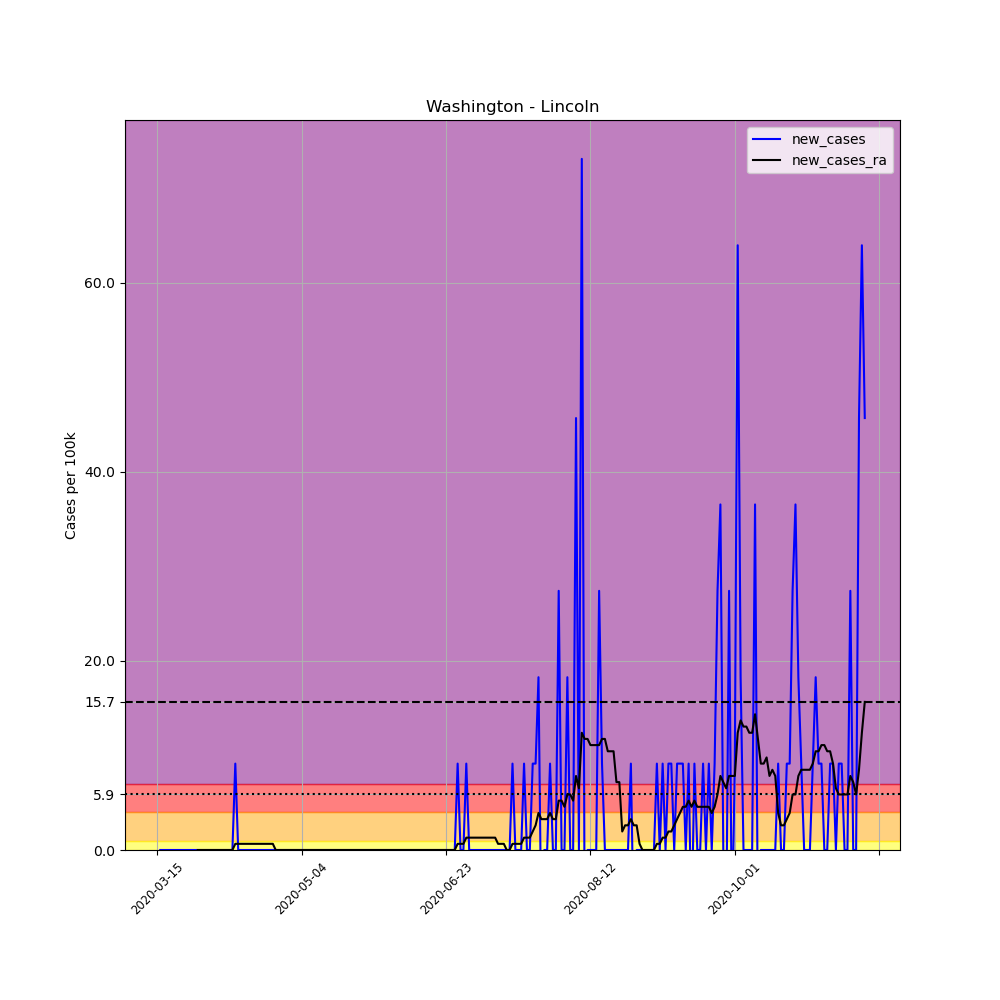

Source data for this figure (header and first rows):
, date, county, state, fips, cases, deaths, COUNTY, STNAME, CTYNAME, POPESTIMATE2019, per_100k, new_cases, new_cases_ra
105838, 2020-03-15, Lincoln, Washington, 53043, 1, 0, 43, Washington, Lincoln, 10939, 9.142, , 
105839, 2020-03-16, Lincoln, Washington, 53043, 1, 0, 43, Washington, Lincoln, 10939, 9.142, 0.0, 
105840, 2020-03-17, Lincoln, Washington, 53043, 1, 0, 43, Washington, Lincoln, 10939, 9.142, 0.0, 
105841, 2020-03-18, Lincoln, Washington, 53043, 1, 0, 43, Washington, Lincoln, 10939, 9.142, 0.0, 
105842, 2020-03-19, Lincoln, Washington, 53043, 1, 0, 43, Washington, Lincoln, 10939, 9.142, 0.0, 
105843, 2020-03-20, Lincoln, Washington, 53043, 1, 0, 43, Washington, Lincoln, 10939, 9.142, 0.0, 
105844, 2020-03-21, Lincoln, Washington, 53043, 1, 0, 43, Washington, Lincoln, 10939, 9.142, 0.0, 
105845, 2020-03-22, Lincoln, Washington, 53043, 1, 0, 43, Washington, Lincoln, 10939, 9.142, 0.0, 
105846, 2020-03-23, Lincoln, Washington, 53043, 1, 0, 43, Washington, Lincoln, 10939, 9.142, 0.0, 
105847, 2020-03-24, Lincoln, Washington, 53043, 1, 0, 43, Washington, Lincoln, 10939, 9.142, 0.0, 
105848, 2020-03-25, Lincoln, Washington, 53043, 1, 0, 43, Washington, Lincoln, 10939, 9.142, 0.0, 
105849, 2020-03-26, Lincoln, Washington, 53043, 1, 0, 43, Washington, Lincoln, 10939, 9.142, 0.0, 
105850, 2020-03-27, Lincoln, Washington, 53043, 1, 0, 43, Washington, Lincoln, 10939, 9.142, 0.0, 
105851, 2020-03-28, Lincoln, Washington, 53043, 1, 0, 43, Washington, Lincoln, 10939, 9.142, 0.0, 
105852, 2020-03-29, Lincoln, Washington, 53043, 1, 0, 43, Washington, Lincoln, 10939, 9.142, 0.0, 0.0
105853, 2020-03-30, Lincoln, Washington, 53043, 1, 0, 43, Washington, Lincoln, 10939, 9.142, 0.0, 0.0
105854, 2020-03-31, Lincoln, Washington, 53043, 1, 0, 43, Washington, Lincoln, 10939, 9.142, 0.0, 0.0
105855, 2020-04-01, Lincoln, Washington, 53043, 1, 0, 43, Washington, Lincoln, 10939, 9.142, 0.0, 0.0
105856, 2020-04-02, Lincoln, Washington, 53043, 1, 0, 43, Washington, Lincoln, 10939, 9.142, 0.0, 0.0
105857, 2020-04-03, Lincoln, Washington, 53043, 1, 0, 43, Washington, Lincoln, 10939, 9.142, 0.0, 0.0
105858, 2020-04-04, Lincoln, Washington, 53043, 1, 0, 43, Washington, Lincoln, 10939, 9.142, 0.0, 0.0
105859, 2020-04-05, Lincoln, Washington, 53043, 1, 0, 43, Washington, Lincoln, 10939, 9.142, 0.0, 0.0
105860, 2020-04-06, Lincoln, Washington, 53043, 1, 0, 43, Washington, Lincoln, 10939, 9.142, 0.0, 0.0
105861, 2020-04-07, Lincoln, Washington, 53043, 1, 0, 43, Washington, Lincoln, 10939, 9.142, 0.0, 0.0
105862, 2020-04-08, Lincoln, Washington, 53043, 1, 0, 43, Washington, Lincoln, 10939, 9.142, 0.0, 0.0
105863, 2020-04-09, Lincoln, Washington, 53043, 1, 0, 43, Washington, Lincoln, 10939, 9.142, 0.0, 0.0
105864, 2020-04-10, Lincoln, Washington, 53043, 1, 0, 43, Washington, Lincoln, 10939, 9.142, 0.0, 0.0
105865, 2020-04-11, Lincoln, Washington, 53043, 2, 0, 43, Washington, Lincoln, 10939, 18.28, 9.142, 0.653
105866, 2020-04-12, Lincoln, Washington, 53043, 2, 0, 43, Washington, Lincoln, 10939, 18.28, 0.0, 0.653
105867, 2020-04-13, Lincoln, Washington, 53043, 2, 0, 43, Washington, Lincoln, 10939, 18.28, 0.0, 0.653
105868, 2020-04-14, Lincoln, Washington, 53043, 2, 0, 43, Washington, Lincoln, 10939, 18.28, 0.0, 0.653
105869, 2020-04-15, Lincoln, Washington, 53043, 2, 0, 43, Washington, Lincoln, 10939, 18.28, 0.0, 0.653
105870, 2020-04-16, Lincoln, Washington, 53043, 2, 0, 43, Washington, Lincoln, 10939, 18.28, 0.0, 0.653
105871, 2020-04-17, Lincoln, Washington, 53043, 2, 0, 43, Washington, Lincoln, 10939, 18.28, 0.0, 0.653
105872, 2020-04-18, Lincoln, Washington, 53043, 2, 0, 43, Washington, Lincoln, 10939, 18.28, 0.0, 0.653
105873, 2020-04-19, Lincoln, Washington, 53043, 2, 0, 43, Washington, Lincoln, 10939, 18.28, 0.0, 0.653
105874, 2020-04-20, Lincoln, Washington, 53043, 2, 0, 43, Washington, Lincoln, 10939, 18.28, 0.0, 0.653
105875, 2020-04-21, Lincoln, Washington, 53043, 2, 0, 43, Washington, Lincoln, 10939, 18.28, 0.0, 0.653
105876, 2020-04-22, Lincoln, Washington, 53043, 2, 0, 43, Washington, Lincoln, 10939, 18.28, 0.0, 0.653
105877, 2020-04-23, Lincoln, Washington, 53043, 2, 0, 43, Washington, Lincoln, 10939, 18.28, 0.0, 0.653
105878, 2020-04-24, Lincoln, Washington, 53043, 2, 0, 43, Washington, Lincoln, 10939, 18.28, 0.0, 0.653
105879, 2020-04-25, Lincoln, Washington, 53043, 2, 0, 43, Washington, Lincoln, 10939, 18.28, 0.0, 0.0
105880, 2020-04-26, Lincoln, Washington, 53043, 2, 0, 43, Washington, Lincoln, 10939, 18.28, 0.0, 0.0
105881, 2020-04-27, Lincoln, Washington, 53043, 2, 0, 43, Washington, Lincoln, 10939, 18.28, 0.0, 0.0
105882, 2020-04-28, Lincoln, Washington, 53043, 2, 0, 43, Washington, Lincoln, 10939, 18.28, 0.0, 0.0
105883, 2020-04-29, Lincoln, Washington, 53043, 2, 0, 43, Washington, Lincoln, 10939, 18.28, 0.0, 0.0
105884, 2020-04-30, Lincoln, Washington, 53043, 2, 0, 43, Washington, Lincoln, 10939, 18.28, 0.0, 0.0
105885, 2020-05-01, Lincoln, Washington, 53043, 2, 0, 43, Washington, Lincoln, 10939, 18.28, 0.0, 0.0
105886, 2020-05-02, Lincoln, Washington, 53043, 2, 0, 43, Washington, Lincoln, 10939, 18.28, 0.0, 0.0
105887, 2020-05-03, Lincoln, Washington, 53043, 2, 0, 43, Washington, Lincoln, 10939, 18.28, 0.0, 0.0
105888, 2020-05-04, Lincoln, Washington, 53043, 2, 0, 43, Washington, Lincoln, 10939, 18.28, 0.0, 0.0
105889, 2020-05-05, Lincoln, Washington, 53043, 2, 0, 43, Washington, Lincoln, 10939, 18.28, 0.0, 0.0
105890, 2020-05-06, Lincoln, Washington, 53043, 2, 0, 43, Washington, Lincoln, 10939, 18.28, 0.0, 0.0
105891, 2020-05-07, Lincoln, Washington, 53043, 2, 0, 43, Washington, Lincoln, 10939, 18.28, 0.0, 0.0
105892, 2020-05-08, Lincoln, Washington, 53043, 2, 0, 43, Washington, Lincoln, 10939, 18.28, 0.0, 0.0
105893, 2020-05-09, Lincoln, Washington, 53043, 2, 0, 43, Washington, Lincoln, 10939, 18.28, 0.0, 0.0
105894, 2020-05-10, Lincoln, Washington, 53043, 2, 0, 43, Washington, Lincoln, 10939, 18.28, 0.0, 0.0
105895, 2020-05-11, Lincoln, Washington, 53043, 2, 0, 43, Washington, Lincoln, 10939, 18.28, 0.0, 0.0
105896, 2020-05-12, Lincoln, Washington, 53043, 2, 0, 43, Washington, Lincoln, 10939, 18.28, 0.0, 0.0
105897, 2020-05-13, Lincoln, Washington, 53043, 2, 0, 43, Washington, Lincoln, 10939, 18.28, 0.0, 0.0
... 186 more rows
